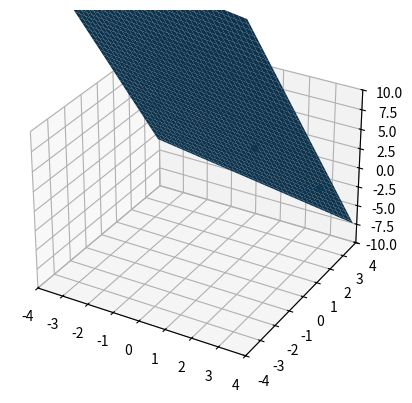

The script that saved this image:
import numpy as np
import matplotlib.pyplot as plt


a = -0.5
b = -4.655
c = 12.809

px = np.array([1, -3, np.pi])
py = np.array([2, 2, np.e])
pz = np.array([3, 5, -np.sqrt(2)])

xstart = -4
xstop = 4

ystart = -4
ystop = 4

step = 0.1

numstep = int((xstop - xstop)/step)

x = np.arange(xstart, xstop, step)
y = np.arange(xstart, xstop, step)

xx, yy = np.meshgrid(x, y)

z = a*xx + b*yy + c

#u = np.linspace(xstart, xstop, 100)
#v = np.linspace(xstart, xstop, 100)
#x = 10 * np.outer(u, v)
#y = 10 * np.outer(, np.sin(v))
#z = 10 * np.outer(np.ones(np.size(u)), np.cos(v))

fig = plt.figure()

ax = fig.add_subplot(projection='3d')
ax.plot_surface(xx, yy, z, linewidth=0)
ax.set_xlim([xstart, xstop])
ax.set_ylim([ystart, ystop])
ax.set_zlim([-10, 10])

ax.scatter(px, py, pz)

plt.show()

plt.savefig('question5.png')
